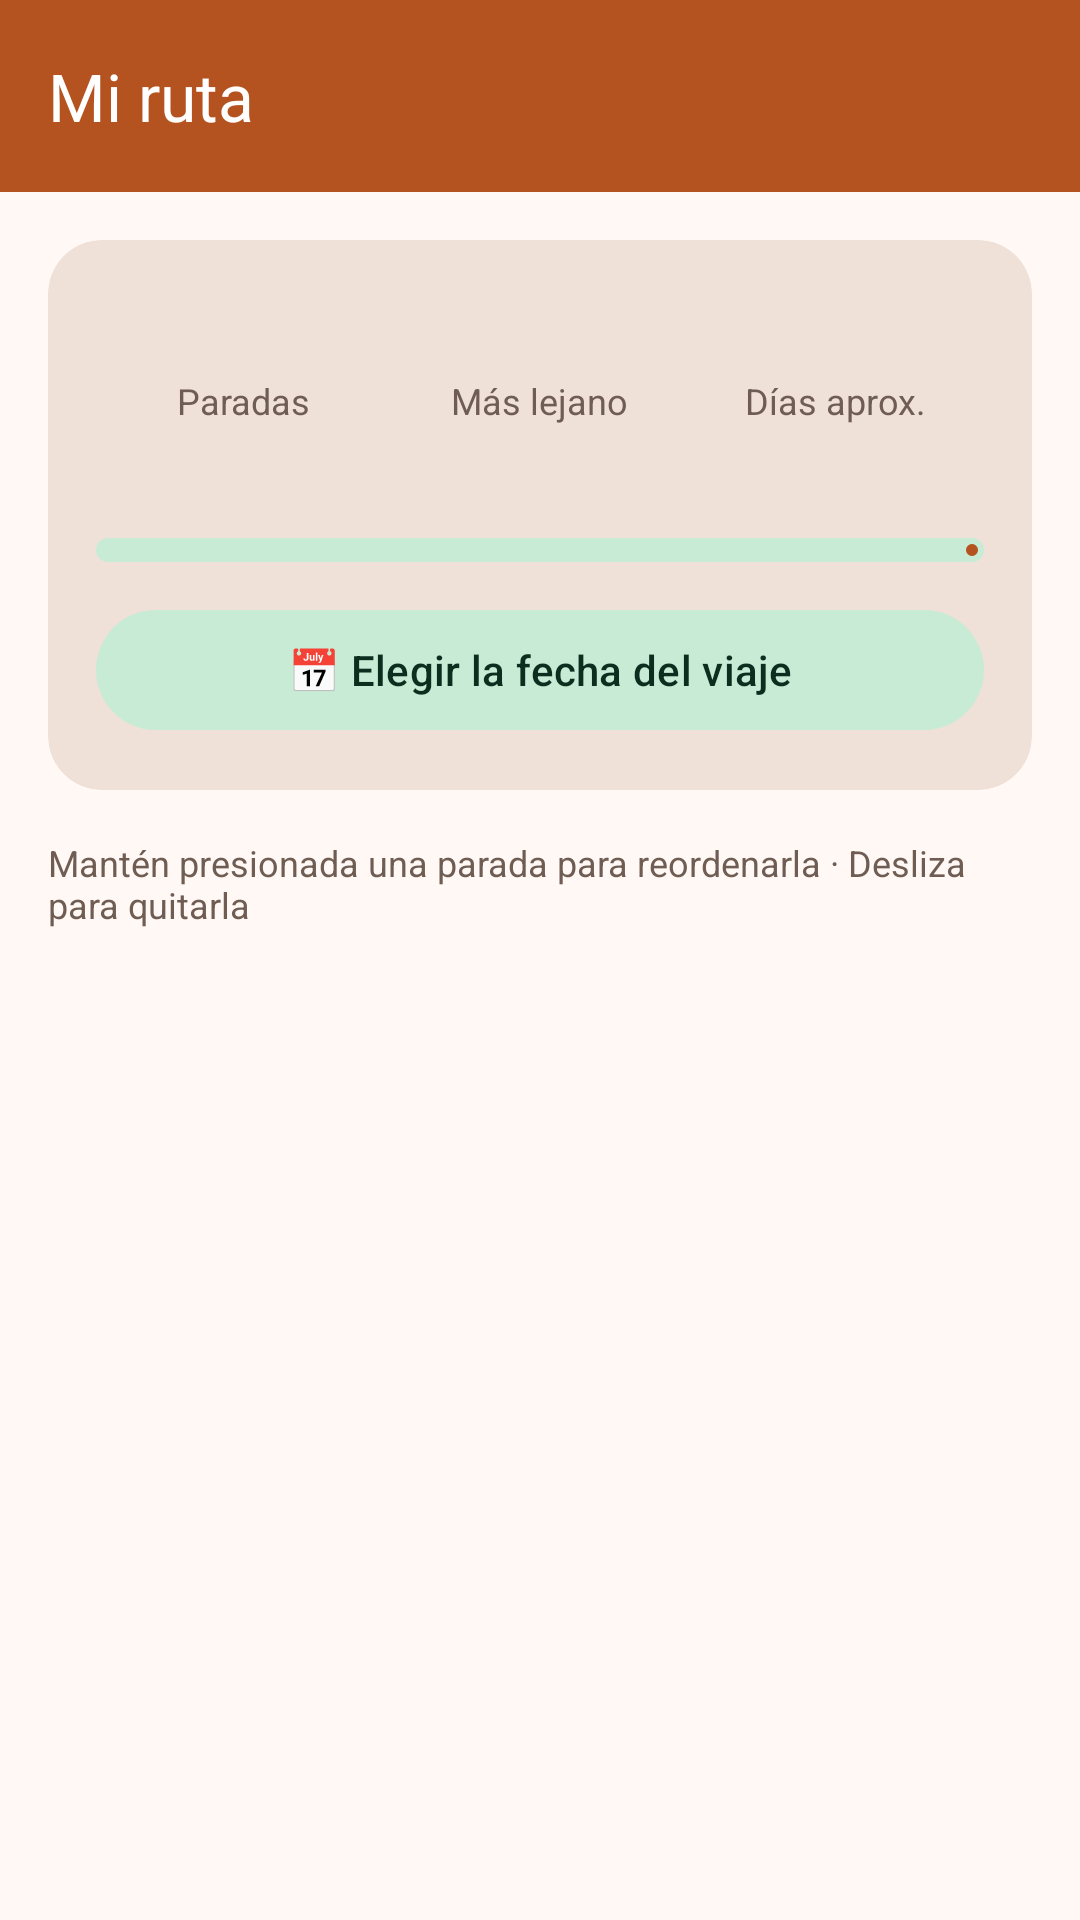

Write the Android layout XML for this screen, with the resource values it uses.
<!-- AndroidManifest.xml: application theme Theme.RutaHuila -->
<!-- res/layout/fragment_trip.xml -->
<?xml version="1.0" encoding="utf-8"?>
<LinearLayout xmlns:android="http://schemas.android.com/apk/res/android"
    xmlns:app="http://schemas.android.com/apk/res-auto"
    xmlns:tools="http://schemas.android.com/tools"
    android:layout_width="match_parent"
    android:layout_height="match_parent"
    android:background="?android:attr/colorBackground"
    android:orientation="vertical">

    <com.google.android.material.appbar.MaterialToolbar
        android:id="@+id/toolbar"
        style="@style/Widget.RutaHuila.Toolbar"
        android:layout_width="match_parent"
        android:layout_height="wrap_content"
        app:title="@string/trip_title" />

    <FrameLayout
        android:layout_width="match_parent"
        android:layout_height="match_parent">

        
        <LinearLayout
            android:id="@+id/tripContent"
            android:layout_width="match_parent"
            android:layout_height="match_parent"
            android:orientation="vertical">

            
            <com.google.android.material.card.MaterialCardView
                style="@style/Widget.Material3.CardView.Filled"
                android:layout_width="match_parent"
                android:layout_height="wrap_content"
                android:layout_margin="16dp"
                app:cardCornerRadius="18dp">

                <LinearLayout
                    android:layout_width="match_parent"
                    android:layout_height="wrap_content"
                    android:orientation="vertical"
                    android:padding="16dp">

                    <LinearLayout
                        android:layout_width="match_parent"
                        android:layout_height="wrap_content"
                        android:orientation="horizontal">

                        <LinearLayout
                            android:layout_width="0dp"
                            android:layout_height="wrap_content"
                            android:layout_weight="1"
                            android:gravity="center_horizontal"
                            android:orientation="vertical">

                            <TextView
                                android:id="@+id/tvStops"
                                android:layout_width="wrap_content"
                                android:layout_height="wrap_content"
                                android:textAppearance="@style/TextAppearance.RutaHuila.StatNumber"
                                tools:text="4" />

                            <TextView
                                android:layout_width="wrap_content"
                                android:layout_height="wrap_content"
                                android:text="@string/trip_stops_label"
                                android:textAppearance="@style/TextAppearance.RutaHuila.StatLabel" />
                        </LinearLayout>

                        <LinearLayout
                            android:layout_width="0dp"
                            android:layout_height="wrap_content"
                            android:layout_weight="1"
                            android:gravity="center_horizontal"
                            android:orientation="vertical">

                            <TextView
                                android:id="@+id/tvFarthest"
                                android:layout_width="wrap_content"
                                android:layout_height="wrap_content"
                                android:textAppearance="@style/TextAppearance.RutaHuila.StatNumber"
                                tools:text="227 km" />

                            <TextView
                                android:layout_width="wrap_content"
                                android:layout_height="wrap_content"
                                android:text="@string/trip_farthest_label"
                                android:textAppearance="@style/TextAppearance.RutaHuila.StatLabel" />
                        </LinearLayout>

                        <LinearLayout
                            android:layout_width="0dp"
                            android:layout_height="wrap_content"
                            android:layout_weight="1"
                            android:gravity="center_horizontal"
                            android:orientation="vertical">

                            <TextView
                                android:id="@+id/tvDays"
                                android:layout_width="wrap_content"
                                android:layout_height="wrap_content"
                                android:textAppearance="@style/TextAppearance.RutaHuila.StatNumber"
                                tools:text="2" />

                            <TextView
                                android:layout_width="wrap_content"
                                android:layout_height="wrap_content"
                                android:text="@string/trip_days_label"
                                android:textAppearance="@style/TextAppearance.RutaHuila.StatLabel" />
                        </LinearLayout>
                    </LinearLayout>

                    <TextView
                        android:id="@+id/tvProgress"
                        android:layout_width="wrap_content"
                        android:layout_height="wrap_content"
                        android:layout_marginTop="14dp"
                        android:textColor="@color/text_secondary"
                        android:textSize="13sp"
                        tools:text="1 de 4 paradas visitadas" />

                    <com.google.android.material.progressindicator.LinearProgressIndicator
                        android:id="@+id/progressTrip"
                        android:layout_width="match_parent"
                        android:layout_height="wrap_content"
                        android:layout_marginTop="6dp"
                        app:trackCornerRadius="4dp"
                        app:trackThickness="8dp" />

                    
                    <com.google.android.material.button.MaterialButton
                        android:id="@+id/btnTripDate"
                        style="@style/Widget.Material3.Button.TonalButton"
                        android:layout_width="match_parent"
                        android:layout_height="wrap_content"
                        android:layout_marginTop="12dp"
                        android:text="@string/trip_date_choose"
                        tools:text="📅 15 de noviembre · faltan 5 días" />
                </LinearLayout>
            </com.google.android.material.card.MaterialCardView>

            <TextView
                android:layout_width="match_parent"
                android:layout_height="wrap_content"
                android:paddingStart="16dp"
                android:paddingEnd="16dp"
                android:paddingBottom="4dp"
                android:text="@string/trip_hint"
                android:textColor="@color/text_secondary"
                android:textSize="12sp" />

            <androidx.recyclerview.widget.RecyclerView
                android:id="@+id/rvTrip"
                android:layout_width="match_parent"
                android:layout_height="0dp"
                android:layout_weight="1"
                android:clipToPadding="false"
                android:paddingStart="12dp"
                android:paddingEnd="12dp"
                android:paddingBottom="16dp"
                tools:listitem="@layout/item_trip_stop" />
        </LinearLayout>

        
        <LinearLayout
            android:id="@+id/emptyState"
            android:layout_width="match_parent"
            android:layout_height="wrap_content"
            android:layout_gravity="center"
            android:gravity="center_horizontal"
            android:orientation="vertical"
            android:padding="32dp"
            android:visibility="gone">

            <TextView
                android:layout_width="wrap_content"
                android:layout_height="wrap_content"
                android:text="@string/trip_empty_emoji"
                android:textSize="64sp" />

            <TextView
                android:layout_width="wrap_content"
                android:layout_height="wrap_content"
                android:layout_marginTop="8dp"
                android:text="@string/trip_empty_title"
                android:textAppearance="@style/TextAppearance.RutaHuila.Section" />

            <TextView
                android:layout_width="wrap_content"
                android:layout_height="wrap_content"
                android:layout_marginTop="4dp"
                android:gravity="center"
                android:text="@string/trip_empty_message"
                android:textColor="@color/text_secondary"
                android:textSize="15sp" />

            <com.google.android.material.button.MaterialButton
                android:id="@+id/btnGoExplore"
                android:layout_width="wrap_content"
                android:layout_height="wrap_content"
                android:layout_marginTop="16dp"
                android:text="@string/action_go_explore"
                app:icon="@drawable/ic_explore" />
        </LinearLayout>
    </FrameLayout>
</LinearLayout>
<!-- res/layout/item_trip_stop.xml (included above) -->
<?xml version="1.0" encoding="utf-8"?>
<LinearLayout xmlns:android="http://schemas.android.com/apk/res/android"
    xmlns:app="http://schemas.android.com/apk/res-auto"
    xmlns:tools="http://schemas.android.com/tools"
    android:layout_width="match_parent"
    android:layout_height="wrap_content"
    android:orientation="horizontal">

    
    <LinearLayout
        android:layout_width="40dp"
        android:layout_height="match_parent"
        android:gravity="center_horizontal"
        android:orientation="vertical"
        android:paddingTop="22dp">

        <TextView
            android:id="@+id/tvNumber"
            android:layout_width="32dp"
            android:layout_height="32dp"
            android:background="@drawable/bg_number"
            android:gravity="center"
            android:textColor="@color/white"
            android:textSize="14sp"
            android:textStyle="bold"
            tools:backgroundTint="@color/cat_nature"
            tools:text="1" />

        <View
            android:id="@+id/connector"
            android:layout_width="3dp"
            android:layout_height="0dp"
            android:layout_weight="1"
            android:background="@color/divider" />
    </LinearLayout>

    <com.google.android.material.card.MaterialCardView
        style="@style/Widget.Material3.CardView.Elevated"
        android:layout_width="0dp"
        android:layout_height="wrap_content"
        android:layout_marginStart="4dp"
        android:layout_marginTop="6dp"
        android:layout_marginEnd="4dp"
        android:layout_marginBottom="6dp"
        android:layout_weight="1"
        android:clickable="true"
        android:focusable="true"
        app:cardCornerRadius="16dp"
        app:cardElevation="2dp">

        <LinearLayout
            android:layout_width="match_parent"
            android:layout_height="wrap_content"
            android:gravity="center_vertical"
            android:orientation="horizontal"
            android:padding="12dp">

            <TextView
                android:id="@+id/tvEmoji"
                android:layout_width="wrap_content"
                android:layout_height="wrap_content"
                android:textSize="30sp"
                tools:text="🌵" />

            <LinearLayout
                android:layout_width="0dp"
                android:layout_height="wrap_content"
                android:layout_marginStart="12dp"
                android:layout_weight="1"
                android:orientation="vertical">

                <TextView
                    android:id="@+id/tvName"
                    android:layout_width="match_parent"
                    android:layout_height="wrap_content"
                    android:ellipsize="end"
                    android:maxLines="2"
                    android:textColor="@color/text_primary"
                    android:textSize="16sp"
                    android:textStyle="bold"
                    tools:text="Desierto de la Tatacoa" />

                <TextView
                    android:id="@+id/tvLocation"
                    android:layout_width="match_parent"
                    android:layout_height="wrap_content"
                    android:textColor="@color/text_secondary"
                    android:textSize="13sp"
                    tools:text="Villavieja · 38 km de Neiva" />

                <TextView
                    android:id="@+id/tvVisited"
                    android:layout_width="wrap_content"
                    android:layout_height="wrap_content"
                    android:text="@string/place_visited"
                    android:textColor="@color/visited"
                    android:textSize="12sp"
                    android:textStyle="bold"
                    android:visibility="gone"
                    tools:visibility="visible" />
            </LinearLayout>

            <ImageView
                android:layout_width="24dp"
                android:layout_height="24dp"
                android:importantForAccessibility="no"
                android:src="@drawable/ic_drag"
                app:tint="@color/text_secondary" />
        </LinearLayout>
    </com.google.android.material.card.MaterialCardView>
</LinearLayout>
<!-- resources referenced by this layout -->
<resources>
  <color name="cat_nature">#2E7D4F</color>
  <color name="divider">#E8D8CF</color>
  <color name="text_primary">#2B1D16</color>
  <color name="text_secondary">#6F5D53</color>
  <color name="visited">#2E7D4F</color>
  <color name="white">#FFFFFF</color>
  <string name="action_go_explore">Explorar lugares</string>
  <string name="place_visited">✓ Visitado</string>
  <string name="trip_date_choose">📅 Elegir la fecha del viaje</string>
  <string name="trip_days_label">Días aprox.</string>
  <string name="trip_empty_emoji">🗺️</string>
  <string name="trip_empty_message">Agrega lugares desde su detalle con el botón \"Agregar a mi ruta\" y planea tu viaje por el Huila.</string>
  <string name="trip_empty_title">Tu ruta está vacía</string>
  <string name="trip_farthest_label">Más lejano</string>
  <string name="trip_hint">Mantén presionada una parada para reordenarla · Desliza para quitarla</string>
  <string name="trip_stops_label">Paradas</string>
  <string name="trip_title">Mi ruta</string>
  <style name="TextAppearance.RutaHuila.Section" parent="">
          <item name="android:textColor">@color/text_primary</item>
          <item name="android:textSize">17sp</item>
          <item name="android:textStyle">bold</item>
      </style>
  <style name="TextAppearance.RutaHuila.StatLabel" parent="">
          <item name="android:textColor">@color/text_secondary</item>
          <item name="android:textSize">12sp</item>
      </style>
  <style name="TextAppearance.RutaHuila.StatNumber" parent="">
          <item name="android:textColor">@color/brand_primary</item>
          <item name="android:textSize">22sp</item>
          <item name="android:textStyle">bold</item>
      </style>
  <style name="Widget.RutaHuila.Toolbar" parent="Widget.Material3.Toolbar">
          <item name="android:background">@color/brand_primary</item>
          <item name="titleTextColor">@color/white</item>
          <item name="subtitleTextColor">@color/toolbar_subtitle</item>
          <item name="android:minHeight">?attr/actionBarSize</item>
      </style>
  <color name="brand_primary">#B4531F</color>
  <color name="toolbar_subtitle">#FFDBC9</color>
  <color name="brand_primary_container">#FFDBC9</color>
  <color name="brand_on_primary_container">#3A1300</color>
  <color name="brand_secondary">#2E6B4F</color>
  <color name="brand_secondary_container">#C8EBD6</color>
  <color name="brand_on_secondary_container">#0B2E1F</color>
  <color name="brand_background">#FFF8F4</color>
  <color name="brand_surface">#FFFFFF</color>
  <color name="surface_container_lowest">#FFFFFF</color>
  <color name="surface_container_low">#FFF4EE</color>
  <color name="surface_container">#FBEDE6</color>
  <color name="surface_container_high">#F5E6DE</color>
  <color name="surface_container_highest">#EFE0D8</color>
  <color name="brand_primary_dark">#8E3E12</color>
</resources>
